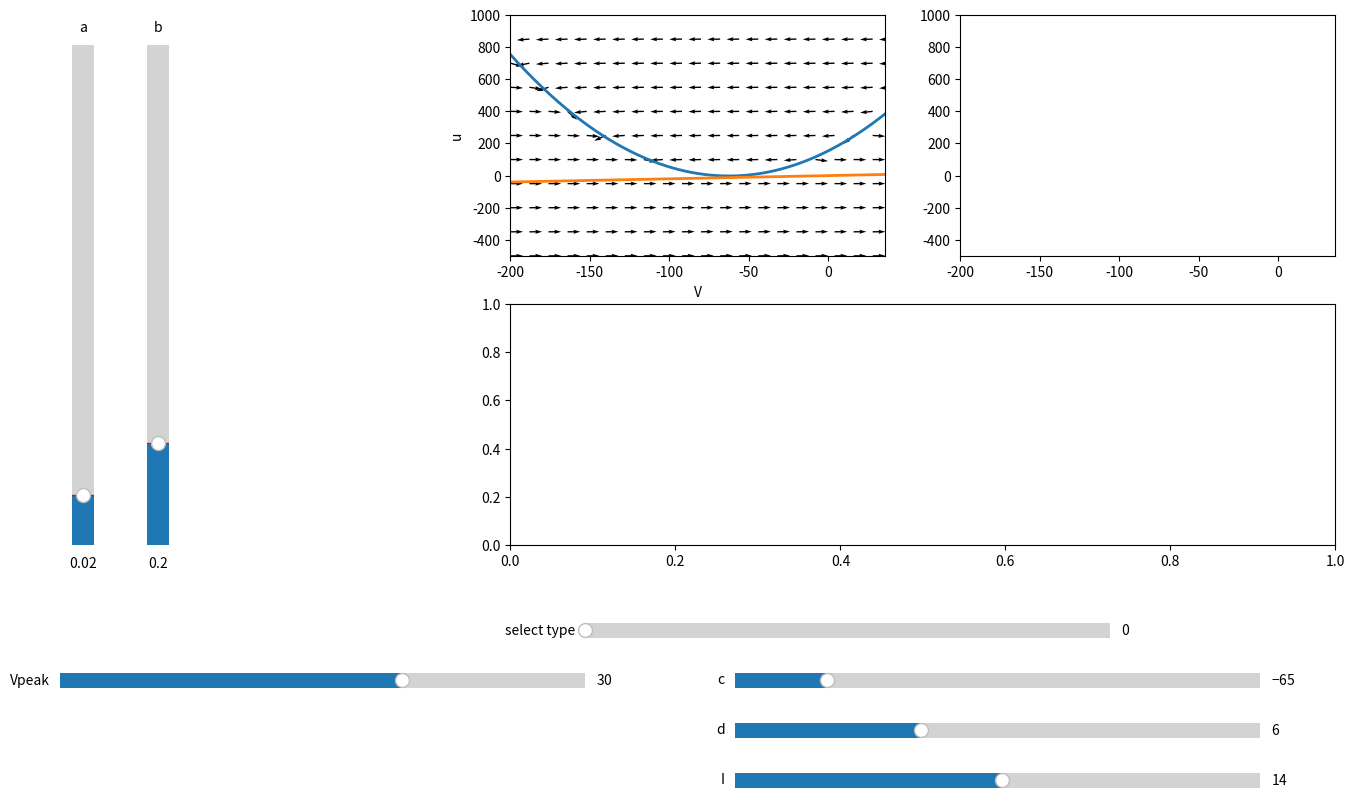

The script that saved this image:
import matplotlib.pyplot as plt
import numpy as np
from matplotlib.widgets import Button, Slider
from matplotlib import animation

"""
5.2.4  dns https://www.izhikevich.org/publications/

Model:
dV/dt  = 0.04 * vp^2 + 5 * v + 140 - u + I
du/dt = a*(b*V - u)

if V ≥ Vpeak, then
V <- c, u <- u + d

V approximation of membrane potential
u recovery variable slow outward currents
I injected current
a, b recovery dynamics
c reset v value
d update recovery value u

for multiple recovery variables: 
a b d and w become vectors
dV/dt = I + v^2 - sum(u)

Nullclides:
u = k*(V - Vr)*(V - Vt) + I
u = b*(V - Vr) 
"""


class Sim:
    def __init__(self, Vpeak, a, b, c, d, I):
        self.Vsim = 0
        self.usim = 0
        self.Vpeak = Vpeak
        self.a = a
        self.b = b
        self.c = c
        self.d = d
        self.I = I

    def updatevar(self, Vpeak, a, b, c, d, I):
        self.Vpeak = Vpeak
        self.a = a
        self.b = b
        self.c = c
        self.d = d
        self.I = I

    def step(self):
        spike = 0
        self.Vsim = self.Vsim + 0.2*(0.04 * self.Vsim ** 2 + 5 * self.Vsim + 140 - self.usim + self.I)
        self.usim = self.usim + 0.2*(self.a * (self.b * self.Vsim - self.usim))
        if self.Vsim > self.Vpeak:
            spike = 1
            upad = self.usim
            self.Vsim = self.c
            self.usim = self.usim + self.d
            return self.Vpeak, upad, spike  # padding for consistent spikes
        else:
            return self.Vsim, self.usim, spike

    def setvu(self, v, u):
        self.Vsim = v
        self.usim = u


def frames():
    while True:
        yield s.step()


def Vnullcline(V, I):
    return 0.04 * V ** 2 + 5 * V + 140 + I


def unullcline(V, b):
    return b * V


def U_vec(X, Y, I):
    return (np.full(X.shape, 0.04) * X * X + np.full(X.shape, 5) * X)+ np.full(X.shape, 140) - Y + np.full(X.shape, I)


def V_vec(X, Y, a, b):
    return np.full(X.shape, a) * (np.full(X.shape, b) * X - Y)


def normalize(U, V):
    U / (U * U + V * V)
    return U / (U * U + V * V) ** 0.5, V / (U * U + V * V) ** 0.5

# taken from demo izhikevich
par = [[0.02, 0.2, -65, 6, 14],  # tonic spiking
       [0.02, 0.25, -65, 6, 0.5],  # phasic spiking
       [0.02, 0.2, -50, 2, 15],  # tonic bursting
       [0.02, 0.25, -55, 0.05, 0.6],  # phasic bursting
       [0.02, 0.2, -55, 4, 10],  # mixed mode
       [0.01, 0.2, -65, 8, 30],  # spike frequency adaptation
       [0.02, -0.1, -55, 6, 0],  # Class 1
       [0.2, 0.26, -65, 0, 0],  # Class 2
       [0.02, 0.2, -65, 6, 7],  # spike latency
       [0.05, 0.26, -60, 0, 0],  # subthreshold oscillations
       [0.1, 0.26, -60, -1, 0],  # resonator
       [0.02, -0.1, -55, 6, 0],  # integrator
       [0.03, 0.25, -60, 4, 0],  # rebound spike
       [0.03, 0.25, -52, 0, 0],  # rebound burst
       [0.03, 0.25, -60, 4, 0],  # threshold variability
       [1, 1.5, -60, 0, -65],  # bistability
       [1, 0.2, -60, -21, 0],  # DAP
       [0.02, 1, -55, 4, 0],  # accomodation
       [-0.02, -1, -60, 8, 80],  # inhibition-induced spiking
       [-0.026, -1, -45, 0, 80]]  # inhibition-induced bursting

v = np.linspace(-500, 500, 2000)

# Define initial parameters
Vpeak = 30
a = 0.02
b = 0.2
c = -65
d = 6
I = 14
s = Sim(Vpeak, a, b, c, d, I)
x1 = [0] * 100
y1 = [0] * 100
x2 = np.arange(-1000, 0, 1)
y2 = [0] * x2.size
i = [-1.5] * x2.size
x = np.arange(-200, 120, 12)
y = np.arange(-500, 1000, 150)
X, Y = np.meshgrid(x, y)

# Create the figure and the line that we will manipulate
fig, ((ax1, ax2), axs) = plt.subplots(2, 2, figsize=(15, 10))
gs = axs[1].get_gridspec()
for ax in axs[:]:
    ax.remove()
ax3 = fig.add_subplot(gs[1, :])
ax1.plot(v, Vnullcline(v, I), lw=2)
ax1.plot(v, unullcline(v, b), lw=2)
ax1.set_xlabel('V')
ax1.set_ylabel('u')
U, V = U_vec(X, Y, I), V_vec(X, Y, a, b)
U, V = normalize(U, V)
ax1.quiver(X, Y, U, V)
# setting limits to the axes
ax1.set_ylim((-500, 1000))
ax1.set_xlim((-200, Vpeak * 1.2))
ax2.set_ylim((-500, 1000))
ax2.set_xlim((-200, Vpeak * 1.2))

# adjust the main plot to make room for the sliders
fig.subplots_adjust(left=0.35, bottom=0.35)

# Make a vertically oriented slider to control a
axa = fig.add_axes([0.05, 0.35, 0.03, 0.5])
a_slider = Slider(
    ax=axa,
    label="a",
    valmin=0,
    valmax=0.2,
    valinit=a,
    orientation="vertical"
)

# Make a vertically oriented slider to control b
axb = fig.add_axes([0.1, 0.35, 0.03, 0.5])
b_slider = Slider(
    ax=axb,
    label="b",
    valmin=-10,
    valmax=40,
    valinit=b,
    orientation="vertical"
)

# Make a horizontal slider to control the current.
axI = fig.add_axes([0.5, 0.1, 0.35, 0.03])
I_slider = Slider(
    ax=axI,
    label='I',
    valmin=-1000,
    valmax=1000,
    valinit=I,
)

# Make a horizontal slider to control c.
axc = fig.add_axes([0.5, 0.2, 0.35, 0.03])
c_slider = Slider(
    ax=axc,
    label='c',
    valmin=-100,
    valmax=100,
    valinit=c,
)

# Make a horizontal slider to control d.
axd = fig.add_axes([0.5, 0.15, 0.35, 0.03])
d_slider = Slider(
    ax=axd,
    label='d',
    valmin=-100,
    valmax=200,
    valinit=d,
)

# Make a horizontal slider to control Vpeak.
axVpeak = fig.add_axes([0.05, 0.2, 0.35, 0.03])
Vpeak_slider = Slider(
    ax=axVpeak,
    label='Vpeak',
    valmin=-100,
    valmax=100,
    valinit=Vpeak,
)

# Make "select" horizontal slider to control model type.
axselect = fig.add_axes([0.4, 0.25, 0.35, 0.03])
select_slider = Slider(
    ax=axselect,
    label='select type',
    valmin=0,
    valmax=20,
    valstep=1,
    valinit=0,
)


# The function to be called anytime a slider's value changes
def update(val):
    ax1.clear()
    ax1.plot(v, Vnullcline(v, I_slider.val), lw=2)
    ax1.plot(v, unullcline(v, b_slider.val), lw=2)
    U, V = U_vec(X, Y, I_slider.val), V_vec(X, Y,
                                            a_slider.val,
                                            b_slider.val)
    ax1.quiver(X, Y, U, V)
    ax2.clear()
    ax2.plot(v, Vnullcline(v, I_slider.val), lw=2)
    ax2.plot(v, unullcline(v, b_slider.val), lw=2)
    fig.canvas.draw_idle()
    s.updatevar(Vpeak_slider.val, a_slider.val, b_slider.val, c_slider.val, d_slider.val, I_slider.val)


def update_mode(val):
    n = int(select_slider.val)
    if n != 0:
        n = n - 1
        a_slider.set_val(par[n][0])
        b_slider.set_val(par[n][1])
        c_slider.set_val(par[n][2])
        d_slider.set_val(par[n][3])
        I_slider.set_val(par[n][4])
        Vpeak_slider.set_val(30)


# register the update function with each slider

Vpeak_slider.on_changed(update)
a_slider.on_changed(update)
b_slider.on_changed(update)
c_slider.on_changed(update)
d_slider.on_changed(update)
I_slider.on_changed(update)
select_slider.on_changed(update_mode)


def animate(args):
    ax2.clear()
    ax3.clear()
    ax1.set_ylim((-500, 1000))
    ax1.set_xlim((-200, Vpeak_slider.val * 1.2))
    ax2.set_ylim((-500, 1000))
    ax2.set_xlim((-200, Vpeak_slider.val * 1.2))
    x1.pop(0)
    y1.pop(0)
    y2.pop(0)
    i.pop(0)
    x1.append(args[0])
    y1.append(args[1])
    y2.append(args[0])
    i.append(I_slider.val / 10)
    return (ax2.plot(x1, y1, color='g'), ax3.plot(x2, y2, color='b'), ax3.plot(x2, i, color='r'),
            ax2.plot(v, Vnullcline(v, I_slider.val), lw=2), ax2.plot(v, unullcline(v, b_slider.val), lw=2), plt.show())


anim = animation.FuncAnimation(fig, animate, frames=frames, interval=30, save_count=2000)
plt.show()
